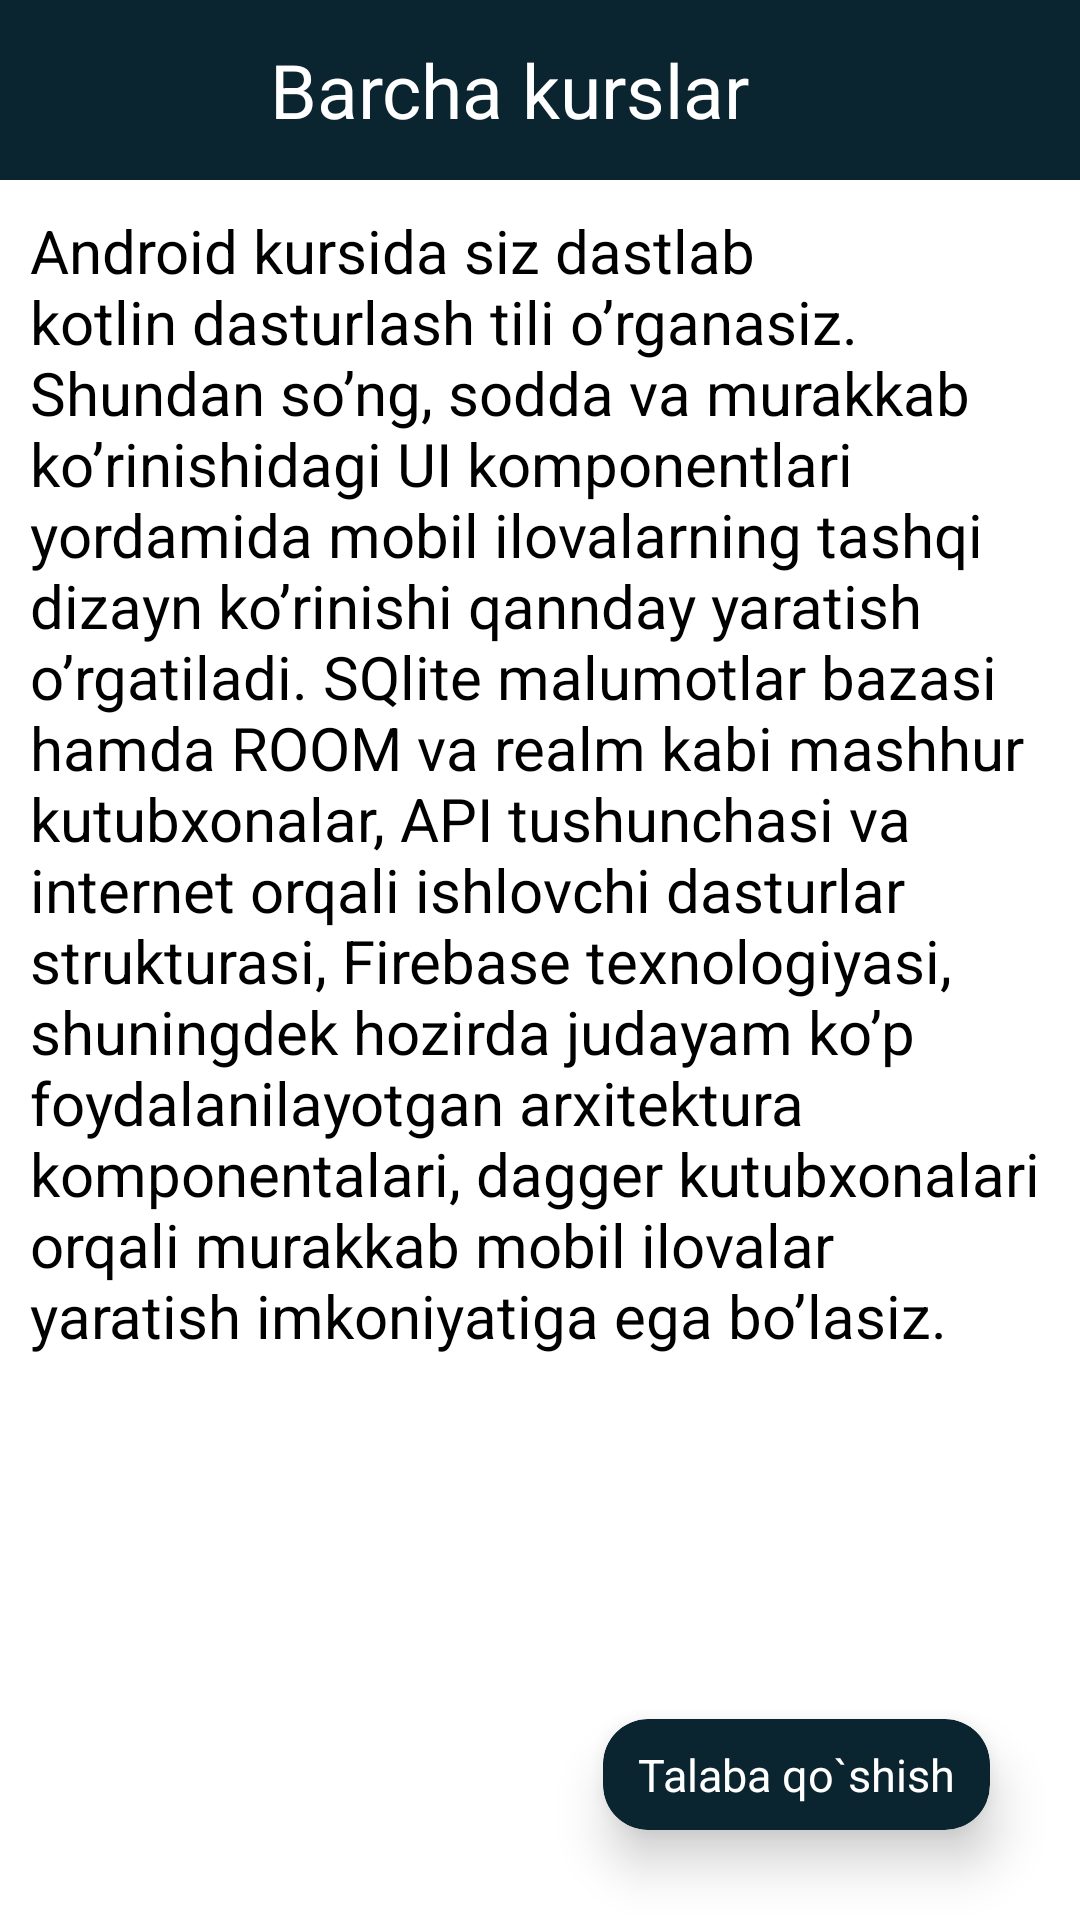

Here is an Android app screen rendered from its layout file. Give the layout XML and the strings, colors and styles it references.
<!-- AndroidManifest.xml: application theme Theme.PDP_uzApp -->
<!-- res/layout/fragment_course_info.xml -->
<?xml version="1.0" encoding="utf-8"?>
<androidx.constraintlayout.widget.ConstraintLayout xmlns:android="http://schemas.android.com/apk/res/android"
    xmlns:app="http://schemas.android.com/apk/res-auto"
    xmlns:tools="http://schemas.android.com/tools"
    android:layout_width="match_parent"
    android:layout_height="match_parent"
    android:orientation="vertical"
    tools:context=".fragments.course_fragment.CourseInfoFragment">

    <LinearLayout
        android:id="@+id/line1"
        android:layout_width="match_parent"
        android:layout_height="60dp"
        android:background="@color/pdp"
        android:backgroundTint="@color/pdp"
        app:layout_constraintLeft_toLeftOf="parent"
        app:layout_constraintRight_toRightOf="parent"
        app:layout_constraintTop_toTopOf="parent">

        <ImageView
            android:id="@+id/exit_icon"
            android:layout_width="30dp"
            android:layout_height="30dp"
            android:layout_gravity="center"
            android:layout_marginLeft="30dp"
            android:src="@drawable/back" />

        <TextView
            android:id="@+id/name"
            android:layout_width="wrap_content"
            android:layout_height="wrap_content"
            android:layout_gravity="center"
            android:layout_marginLeft="30dp"
            android:text="Barcha kurslar"
            android:textColor="@color/white"
            android:textSize="25dp" />

    </LinearLayout>

    <TextView
        android:id="@+id/text_info"
        android:layout_width="match_parent"
        android:layout_height="0dp"
        android:padding="10dp"
        android:text="@string/text_info_curse"
        android:textColor="@color/black"
        android:textSize="20sp"
        app:layout_constraintBottom_toTopOf="@+id/add_student"
        app:layout_constraintLeft_toLeftOf="parent"
        app:layout_constraintRight_toRightOf="parent"
       app:layout_constraintTop_toBottomOf="@+id/line1" />


    <androidx.cardview.widget.CardView
        android:id="@+id/add_student"
        android:layout_width="129dp"
        android:layout_height="37dp"
        android:layout_gravity="end"
       android:layout_margin="30dp"
        android:backgroundTint="@color/pdp"
        android:elevation="10dp"
        app:cardCornerRadius="15dp"
        app:cardElevation="10dp"
        app:cardMaxElevation="10dp"
        app:layout_constraintBottom_toBottomOf="parent"
        app:layout_constraintRight_toRightOf="parent"
        app:layout_constraintTop_toBottomOf="@+id/text_info">

        <TextView
            android:layout_width="wrap_content"
            android:layout_height="wrap_content"
            android:layout_gravity="center"
            android:text="Talaba qo`shish"
            android:textColor="@color/white"
            android:textSize="15dp" />

    </androidx.cardview.widget.CardView>
</androidx.constraintlayout.widget.ConstraintLayout>
<!-- resources referenced by this layout -->
<resources>
  <color name="black">#FF000000</color>
  <color name="pdp">#0A252F</color>
  <color name="white">#FFFFFFFF</color>
  <string name="text_info_curse">Android kursida siz dastlab kotlin dasturlash tili o’rganasiz.
  
  Shundan so’ng, sodda va murakkab ko’rinishidagi UI komponentlari yordamida mobil ilovalarning tashqi dizayn ko’rinishi qannday yaratish o’rgatiladi.
  
  SQlite malumotlar bazasi hamda ROOM va realm kabi mashhur kutubxonalar, API tushunchasi va internet orqali ishlovchi dasturlar strukturasi, Firebase texnologiyasi, shuningdek hozirda judayam ko’p foydalanilayotgan arxitektura komponentalari, dagger kutubxonalari orqali murakkab mobil ilovalar yaratish imkoniyatiga ega bo’lasiz.
  </string>
  <style name="Theme.PDP_uzApp" parent="Theme.MaterialComponents.DayNight.NoActionBar">
          
          <item name="colorPrimary">@color/purple_500</item>
          <item name="colorPrimaryVariant">@color/purple_700</item>
          <item name="colorOnPrimary">@color/white</item>
          
          <item name="colorSecondary">@color/teal_200</item>
          <item name="colorSecondaryVariant">@color/teal_700</item>
          <item name="colorOnSecondary">@color/black</item>
          
          <item name="android:statusBarColor" tools:targetApi="l">?attr/colorPrimaryVariant</item>
          
      </style>
  <color name="purple_500">#FF6200EE</color>
  <color name="purple_700">#FF3700B3</color>
  <color name="teal_200">#FF03DAC5</color>
  <color name="teal_700">#FF018786</color>
</resources>
